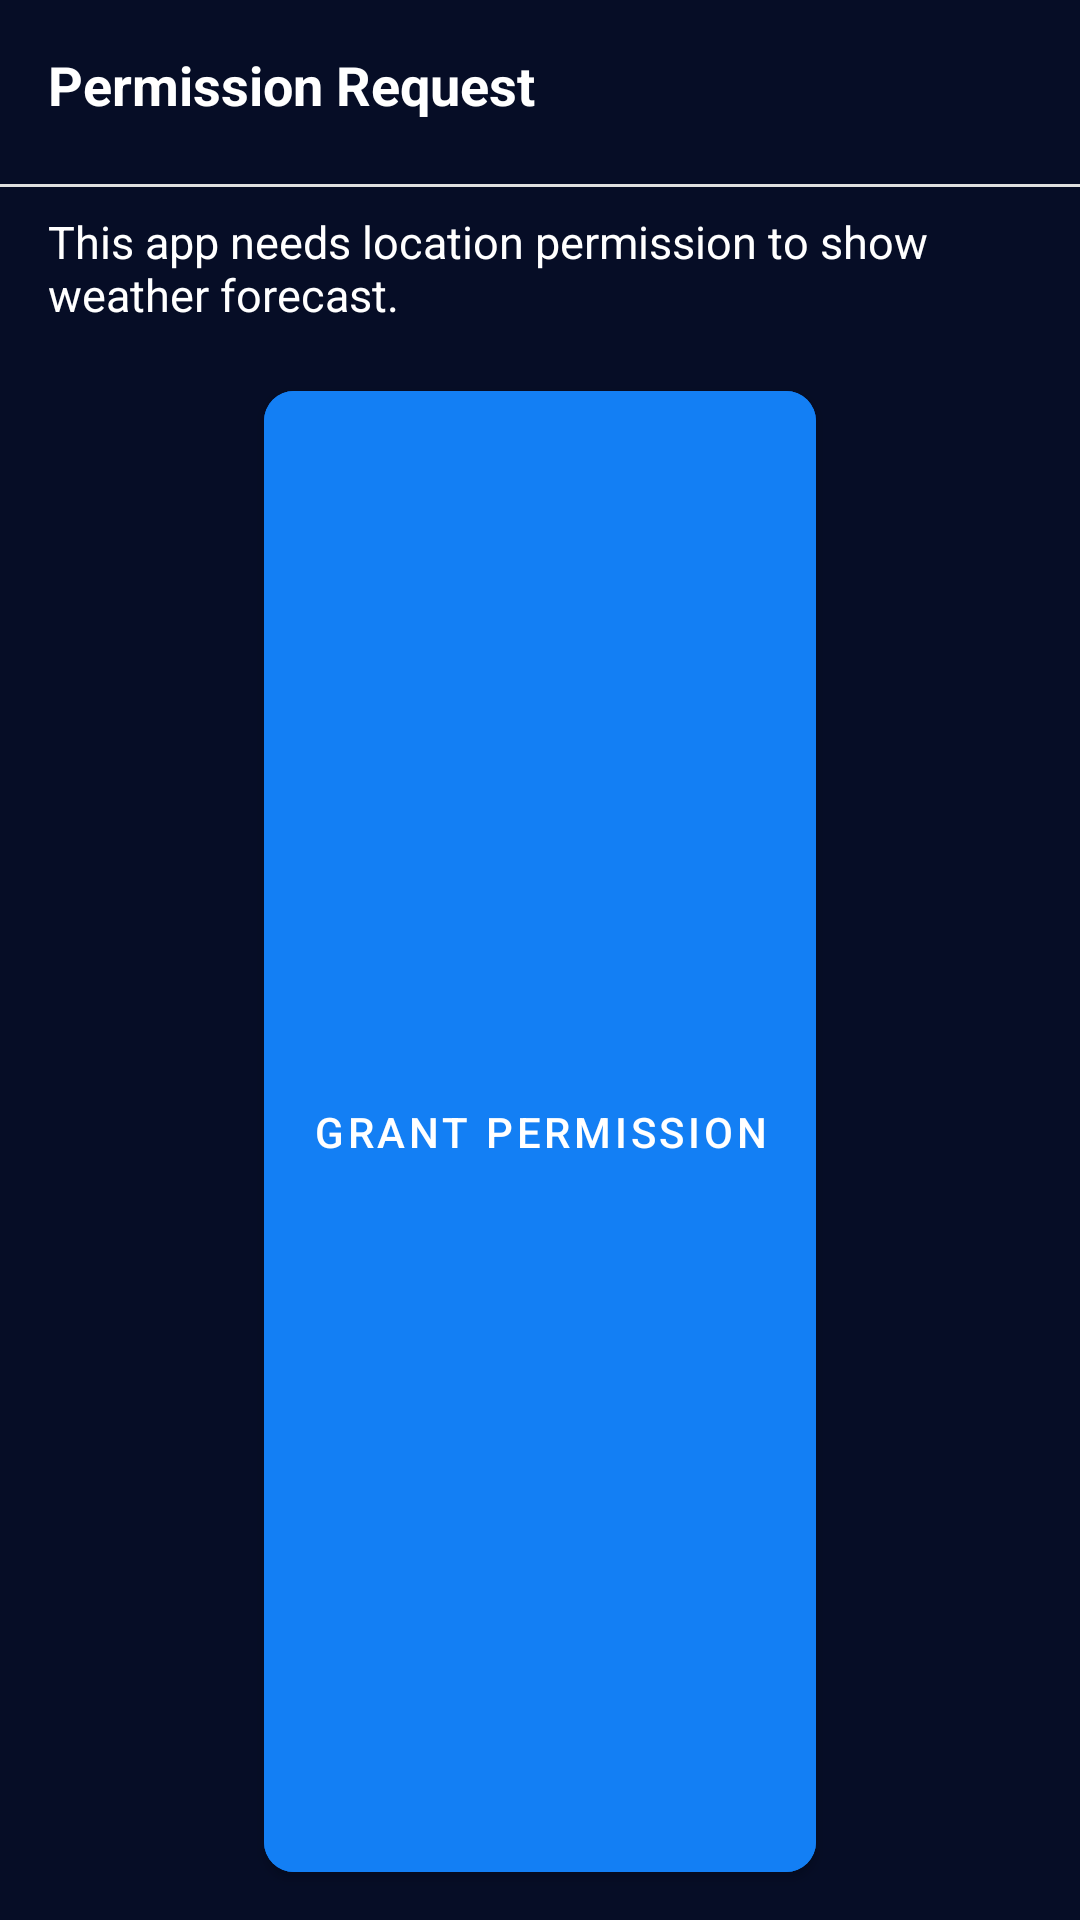

The Android layout XML behind this screen, and the referenced resources:
<!-- AndroidManifest.xml: application theme Theme.Weather -->
<!-- res/layout/permission_alert_dialog.xml -->
<?xml version="1.0" encoding="utf-8"?>

<LinearLayout xmlns:android="http://schemas.android.com/apk/res/android"
    android:layout_width="wrap_content"
    android:layout_height="wrap_content"
    xmlns:app="http://schemas.android.com/apk/res-auto"
    android:background="@color/dark_blue"
    android:orientation="vertical">
        <TextView
            android:layout_width="wrap_content"
            android:layout_height="wrap_content"
            android:text="Permission Request"
            android:textColor="@color/white"
            android:textSize="18sp"
            android:textStyle="bold"
            android:layout_marginHorizontal="16dp"
            android:layout_marginVertical="16dp"
            />

        <View
            android:layout_width="wrap_content"
            android:layout_height="1dp"
            android:background="@color/darker_gray"
            android:layout_marginTop="5dp"
            />

        <TextView
            android:id="@+id/textPermission"
            android:layout_width="wrap_content"
            android:layout_height="wrap_content"
            android:text="This app needs location permission to show weather forecast."
            android:textColor="@color/white"
            android:textSize="15sp"
            android:layout_marginHorizontal="16dp"
            android:layout_marginTop="8dp" />

        <com.google.android.material.button.MaterialButton
            android:id="@+id/grantBtn"
            android:layout_width="wrap_content"
            android:layout_height="match_parent"
            android:layout_gravity="center_horizontal"
            android:layout_marginTop="16dp"
            android:layout_marginBottom="10dp"
            android:backgroundTint="@color/light_blue"
            app:elevation="10dp"
            app:cornerRadius="10dp"
            android:text="Grant Permission"
            android:textColor="@color/white" />

</LinearLayout>
<!-- resources referenced by this layout -->
<resources>
  <color name="dark_blue">#FF060D26</color>
  <color name="darker_gray">#DFDFDF</color>
  <color name="light_blue">#FF137FF4</color>
  <color name="white">#FFFFFFFF</color>
  <style name="Theme.Weather" parent="Theme.MaterialComponents.DayNight.NoActionBar">
          
          <item name="colorPrimary">@color/dark_blue</item>
          <item name="colorPrimaryVariant">@color/white</item>
          <item name="colorOnPrimary">@color/light_blue</item>
          <item name="android:textColorPrimary">@color/white</item>
          
          <item name="colorSecondary">@color/dark_blue</item>
          <item name="colorSecondaryVariant">@color/white</item>
          <item name="colorOnSecondary">@color/light_blue</item>
          
          <item name="android:statusBarColor">?attr/colorPrimary</item>
          <item name="android:windowLightStatusBar">false</item>
          
      </style>
</resources>
